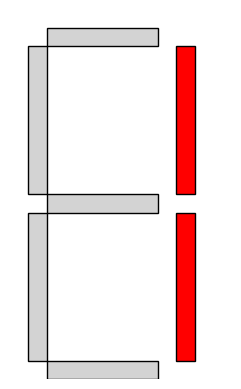

Here is the Python script that generated this plot:
from enum import Enum
import matplotlib.pyplot as plt
import matplotlib.patches as patches
import time


class DigitState(Enum):
    ZERO = 0
    ONE = 1
    TWO = 2
    THREE = 3
    FOUR = 4
    FIVE = 5
    SIX = 6
    SEVEN = 7
    EIGHT = 8
    NINE = 9


class SevenSegmentFSM:
    SEGMENTS = {
        DigitState.ZERO:  "abcdef",
        DigitState.ONE:   "bc",
        DigitState.TWO:   "abdeg",
        DigitState.THREE: "abcdg",
        DigitState.FOUR:  "bcfg",
        DigitState.FIVE:  "acdfg",
        DigitState.SIX:   "acdefg",
        DigitState.SEVEN: "abc",
        DigitState.EIGHT: "abcdefg",
        DigitState.NINE:  "abcdfg",
    }

    def __init__(self):
        self.state = DigitState.ZERO

    def next_digit(self):
        new_value = (self.state.value + 1) % 10
        self.state = DigitState(new_value)
        return self.state

    def reset(self):
        self.state = DigitState.ZERO
        return self.state

    def get_segments(self):
        return self.SEGMENTS[self.state]


# ------------------- Visualization Part -------------------

class SevenSegmentDisplay:
    """
    A simple 7-segment visualizer using matplotlib.
    Segments labeled a–g:
       ---a---
      |       |
      f       b
      |       |
       ---g---
      |       |
      e       c
      |       |
       ---d---
    """

    def __init__(self):
        self.fig, self.ax = plt.subplots()
        self.ax.set_aspect('equal')
        self.ax.axis('off')
        self.segments = self._create_segments()

    def _create_segments(self):
        # Each segment is a rectangle patch (positioned manually)
        seg_specs = {
            "a": (0.2, 1.8, 0.6, 0.1),
            "b": (0.9, 1.0, 0.1, 0.8),
            "c": (0.9, 0.1, 0.1, 0.8),
            "d": (0.2, 0.0, 0.6, 0.1),
            "e": (0.1, 0.1, 0.1, 0.8),
            "f": (0.1, 1.0, 0.1, 0.8),
            "g": (0.2, 0.9, 0.6, 0.1),
        }
        segments = {}
        for name, (x, y, w, h) in seg_specs.items():
            rect = patches.Rectangle((x, y), w, h, linewidth=1,
                                     edgecolor='black', facecolor='lightgrey')
            self.ax.add_patch(rect)
            segments[name] = rect
        self.ax.set_xlim(0, 1.2)
        self.ax.set_ylim(0, 2.0)
        return segments

    def update(self, active_segments):
        for name, rect in self.segments.items():
            rect.set_facecolor("red" if name in active_segments else "lightgrey")
        plt.draw()
        plt.pause(0.8)  # Delay for visual effect


# ------------------- Example Simulation -------------------

if __name__ == "__main__":
    fsm = SevenSegmentFSM()
    display = SevenSegmentDisplay()

    plt.ion()  # Turn on interactive mode

    print("7-Segment FSM Visualization Running...")
    for _ in range(12):  # Cycle through digits
        segments_on = fsm.get_segments()
        print(f"Digit {fsm.state.value}: Segments {segments_on}")
        display.update(segments_on)
        fsm.next_digit()

    fsm.reset()
    print("Reset to:", fsm.state)
    plt.ioff()
    plt.show()
